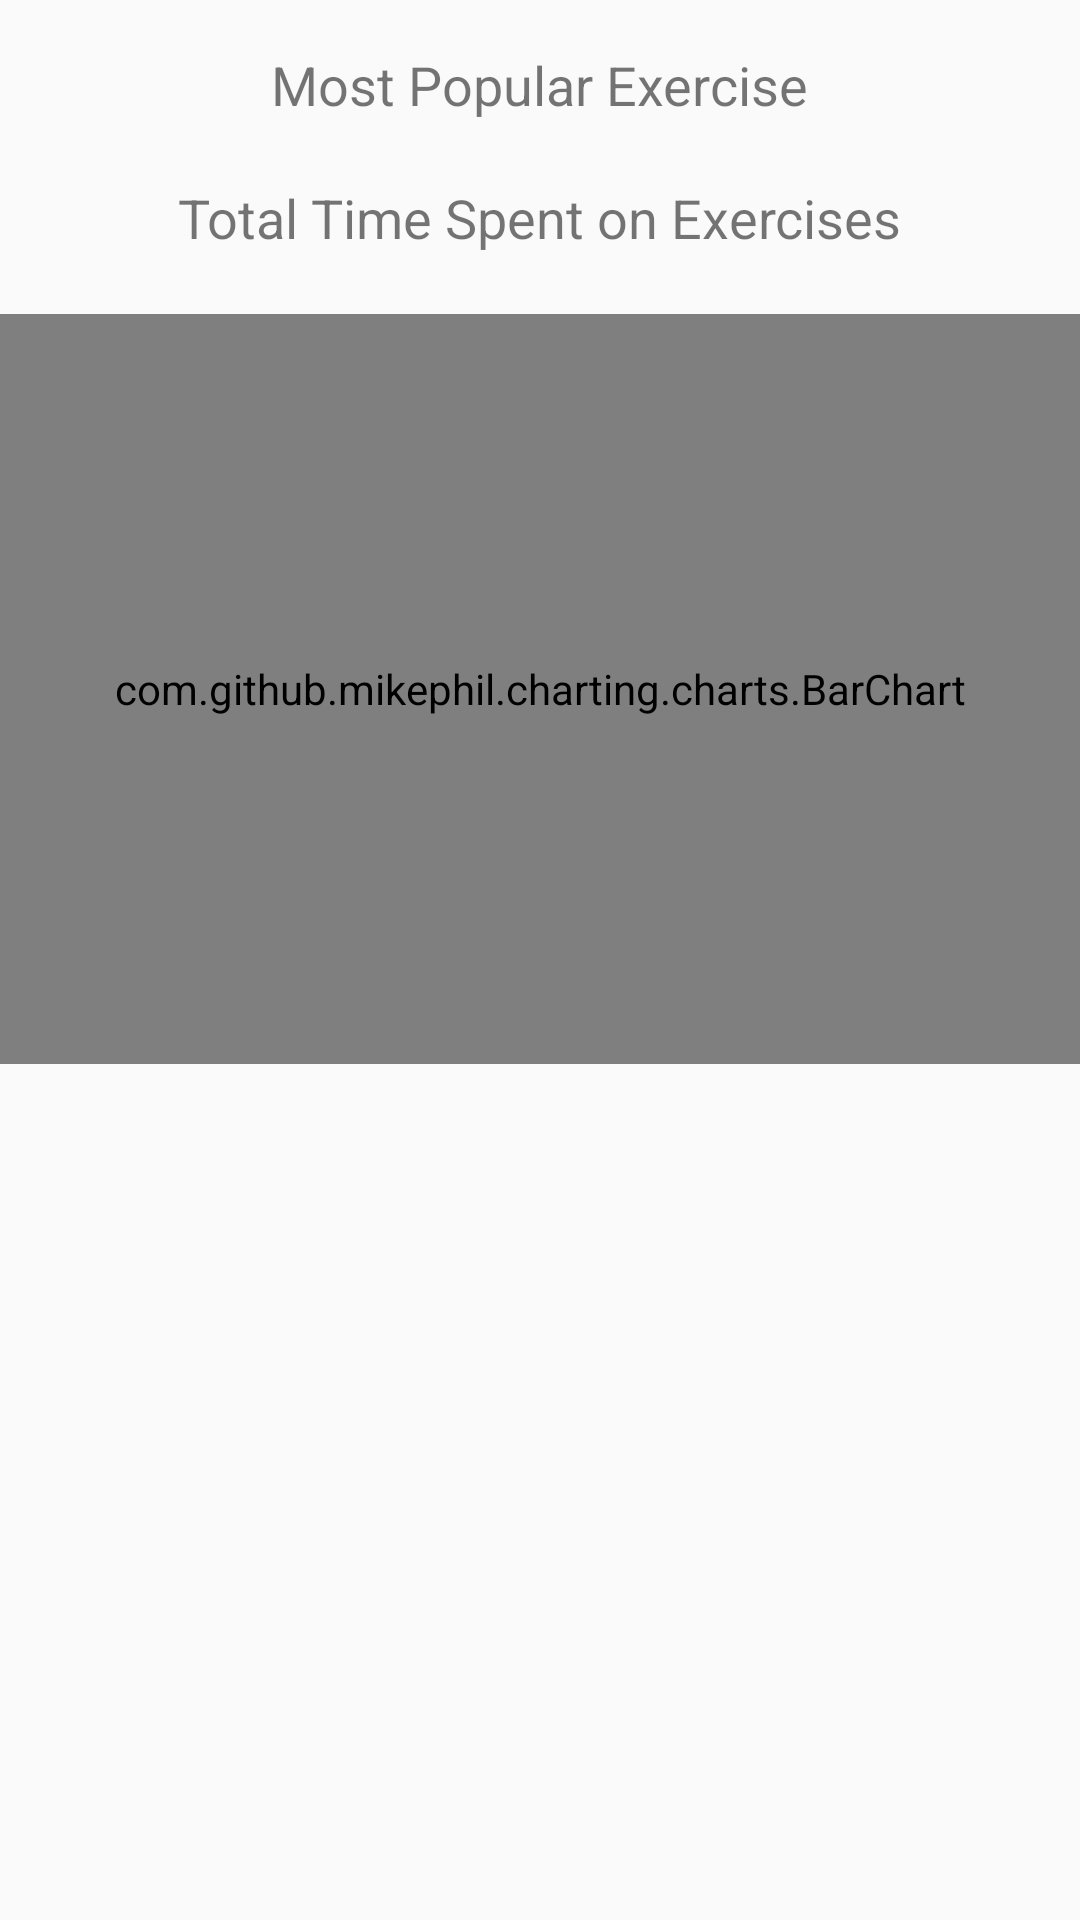

Write the Android layout XML for this screen, with the resource values it uses.
<!-- AndroidManifest.xml: application theme Theme.AppCompat.Light.DarkActionBar -->
<!-- res/layout/activity_exercise_stats.xml -->
<?xml version="1.0" encoding="utf-8"?>

<RelativeLayout xmlns:android="http://schemas.android.com/apk/res/android"
    xmlns:tools="http://schemas.android.com/tools"
    android:layout_width="match_parent"
    android:layout_height="match_parent"
    tools:context=".ExerciseStatsActivity">

    <TextView
        android:id="@+id/tvMostPopularExercise"
        android:layout_width="wrap_content"
        android:layout_height="wrap_content"
        android:text="Most Popular Exercise"
        android:textSize="18sp"
        android:layout_centerHorizontal="true"
        android:layout_marginTop="16dp"/>

    <TextView
        android:id="@+id/tvTotalTimeSpent"
        android:layout_width="wrap_content"
        android:layout_height="wrap_content"
        android:text="Total Time Spent on Exercises"
        android:textSize="18sp"
        android:layout_below="@id/tvMostPopularExercise"
        android:layout_centerHorizontal="true"
        android:layout_marginTop="20dp"/>

    <com.github.mikephil.charting.charts.BarChart
        android:id="@+id/barChartEx"
        android:layout_width="match_parent"
        android:layout_height="250dp"
        android:layout_below="@id/tvTotalTimeSpent"
        android:layout_marginTop="20dp" />

</RelativeLayout>
<!-- resources referenced by this layout -->
<resources>

</resources>
